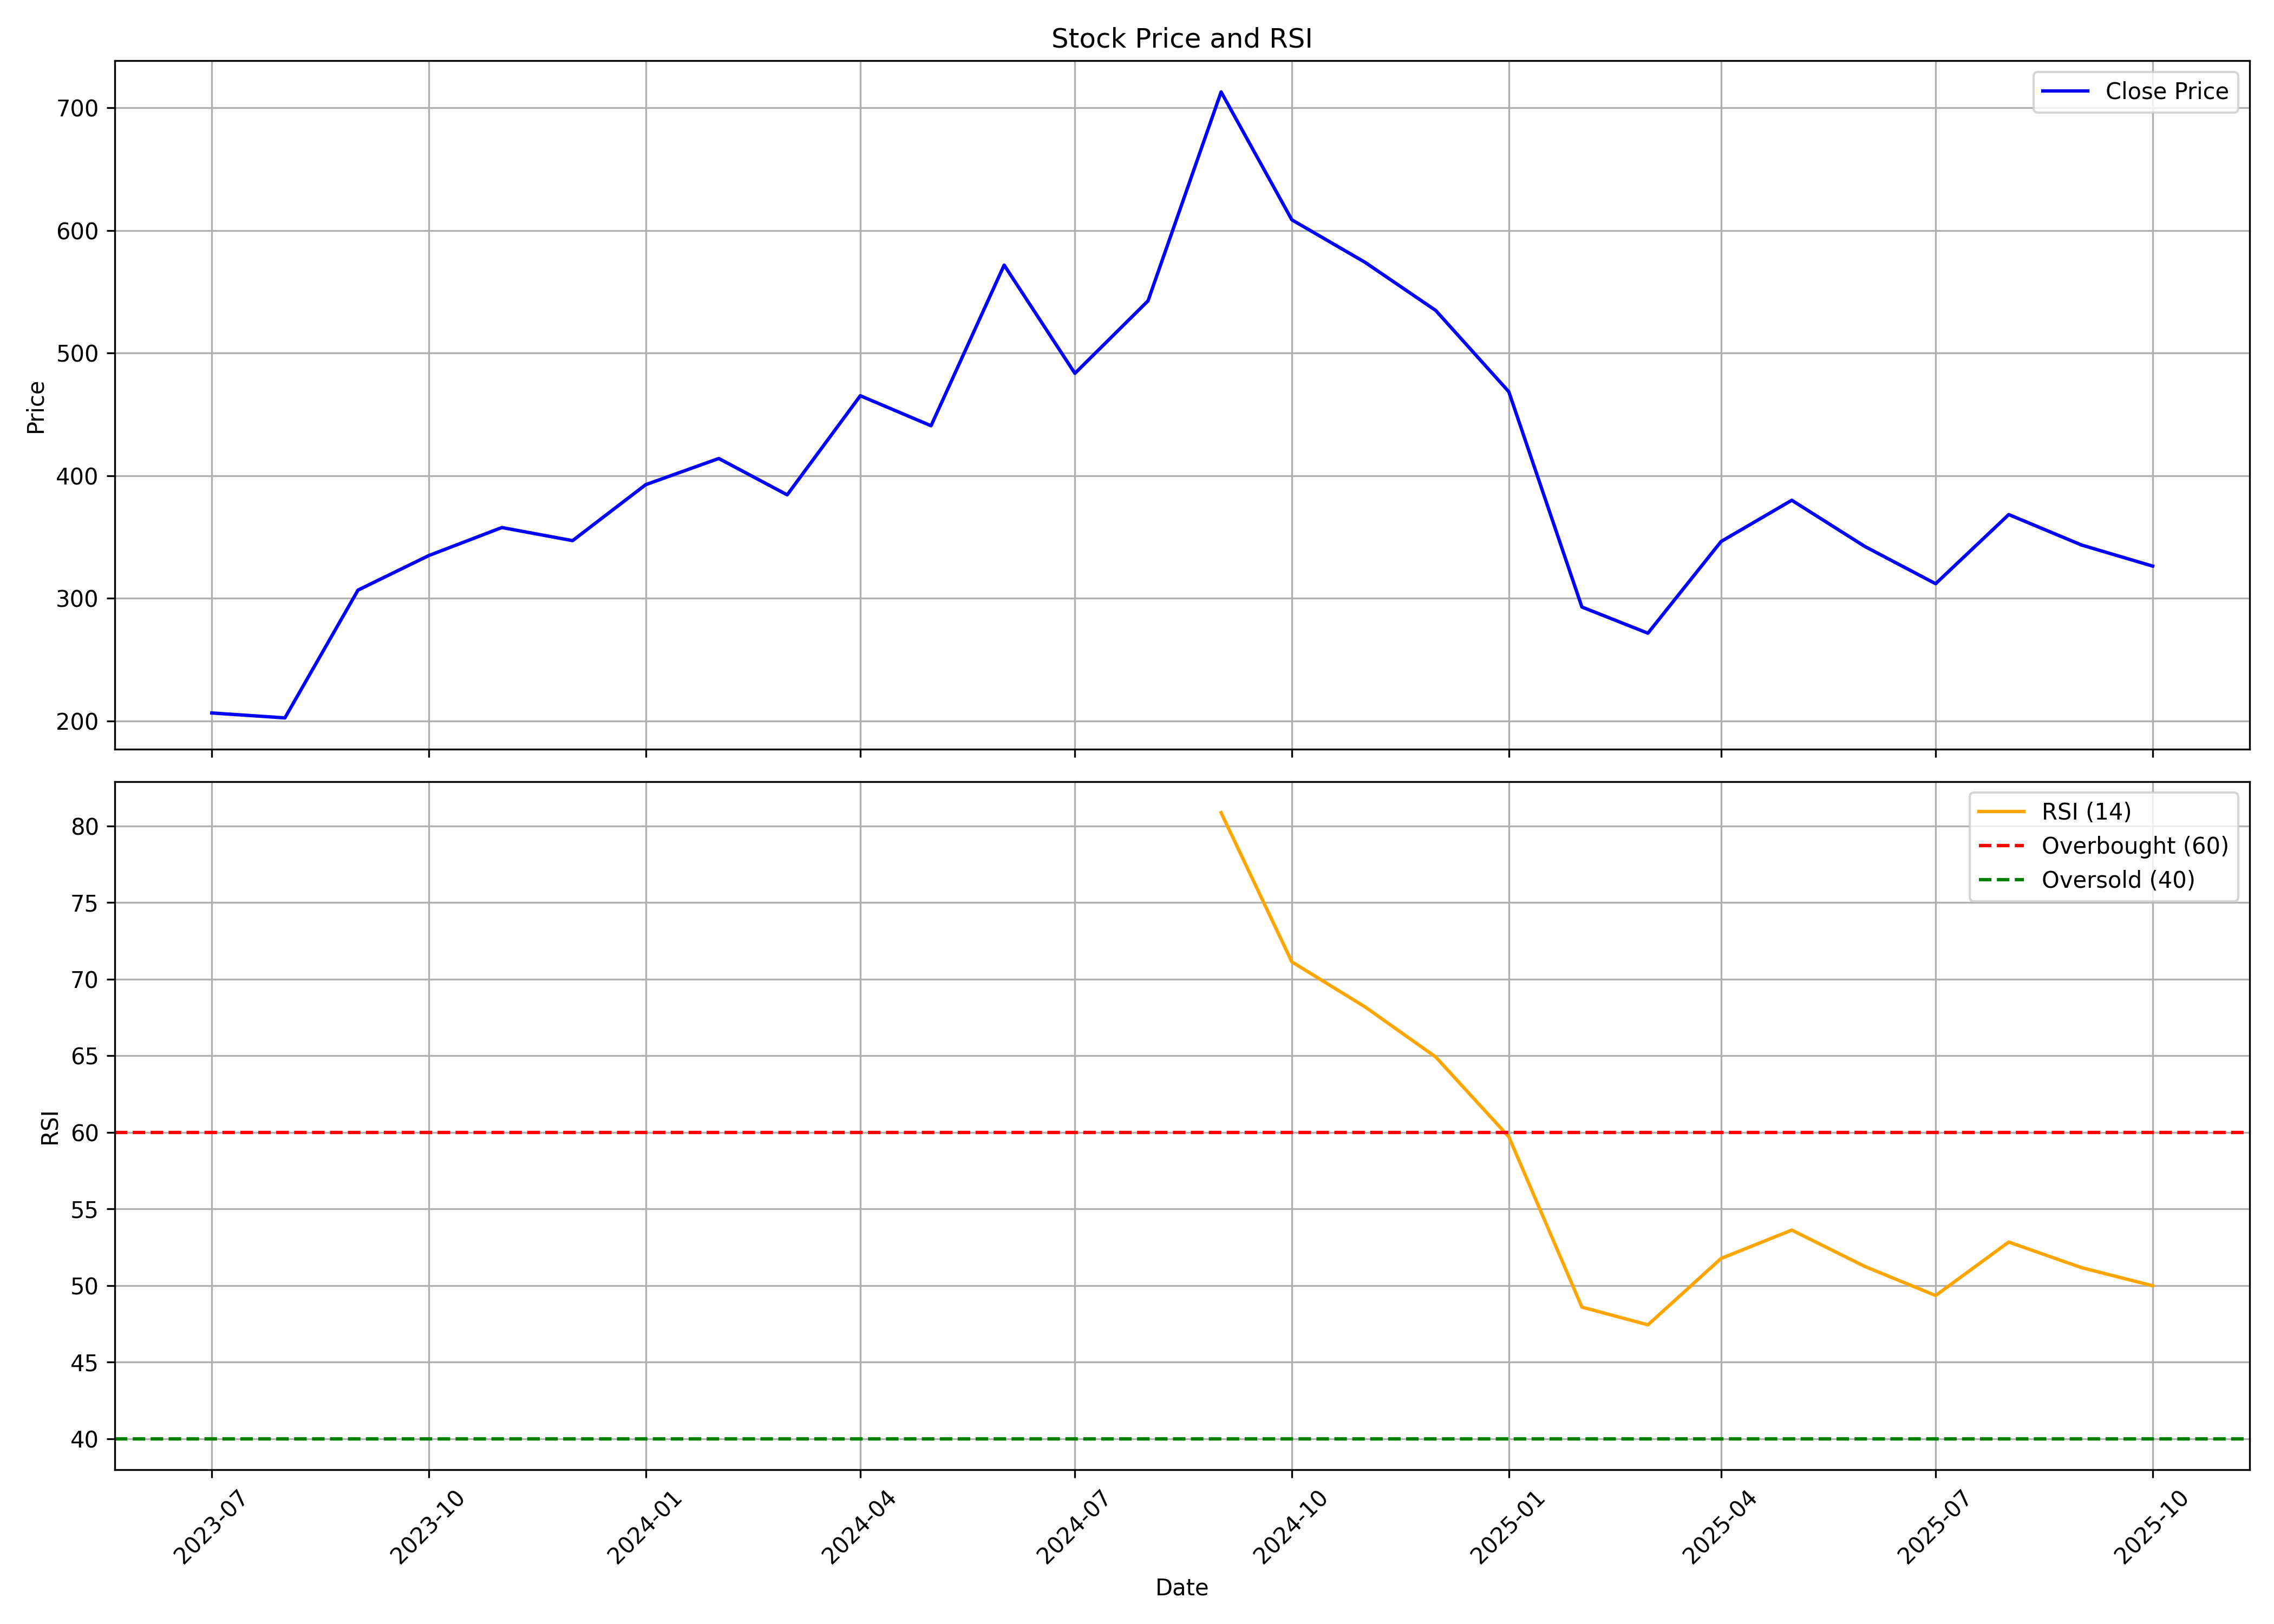

Values plotted in this chart, from the file beside it:
, date, symbol, open, high, low, close, volume, rsi
0, 2023-07-01, SENCO, 213.9, 220.9, 178.3, 206.6, 55980184, 
1, 2023-08-01, SENCO, 207, 215.1, 191.2, 202.5, 21297820, 
2, 2023-09-01, SENCO, 203.5, 335.3, 189.1, 306.8, 59004522, 
3, 2023-10-01, SENCO, 306.8, 360.2, 289.6, 334.9, 20630840, 
4, 2023-11-01, SENCO, 337.8, 389.5, 314.4, 357.8, 21803922, 
5, 2023-12-01, SENCO, 359, 410.2, 344.9, 347.1, 16320798, 
6, 2024-01-01, SENCO, 346.3, 423.5, 339.5, 392.7, 15951484, 
7, 2024-02-01, SENCO, 392.7, 446.9, 361.2, 414.1, 17423396, 
8, 2024-03-01, SENCO, 415.9, 426, 341.3, 384.5, 6823706, 
9, 2024-04-01, SENCO, 384.5, 531.4, 384.2, 465.3, 34076688, 
10, 2024-05-01, SENCO, 465.3, 470.5, 400.3, 440.8, 10001552, 
11, 2024-06-01, SENCO, 460.4, 586.4, 412.7, 571.8, 20585764, 
12, 2024-07-01, SENCO, 572.4, 573.5, 464, 483.5, 13985104, 
13, 2024-08-01, SENCO, 489.1, 585.9, 475.8, 542.6, 15141472, 
14, 2024-09-01, SENCO, 542.6, 747.4, 542.1, 713.1, 21636506, 80.86
15, 2024-10-01, SENCO, 737, 769.9, 516.4, 608.8, 28782868, 71.12
16, 2024-11-01, SENCO, 622.2, 622.2, 506.7, 574.1, 10508664, 68.19
17, 2024-12-01, SENCO, 574.5, 594.4, 522.1, 534.8, 16861386, 64.92
18, 2025-01-01, SENCO, 533.6, 580.7, 406.4, 468.6, 14144494, 59.71
19, 2025-02-01, SENCO, 473.7, 545.2, 284.9, 293, 30217309, 48.59
20, 2025-03-01, SENCO, 289.2, 316.1, 226.8, 271.6, 19136988, 47.43
21, 2025-04-01, SENCO, 269.3, 404.6, 268.4, 346.4, 19032459, 51.76
22, 2025-05-01, SENCO, 346.4, 398.6, 320.5, 380, 11106365, 53.62
23, 2025-06-01, SENCO, 381.8, 388.1, 330, 342.3, 8306977, 51.24
24, 2025-07-01, SENCO, 342.3, 379.8, 299.2, 312, 17146304, 49.35
25, 2025-08-01, SENCO, 311.8, 388, 306.7, 368.4, 20099175, 52.83
26, 2025-09-01, SENCO, 371.6, 404.9, 334.8, 343.5, 10956706, 51.16
27, 2025-10-01, SENCO, 343.8, 366.7, 311.5, 326.4, 9337897, 49.99
